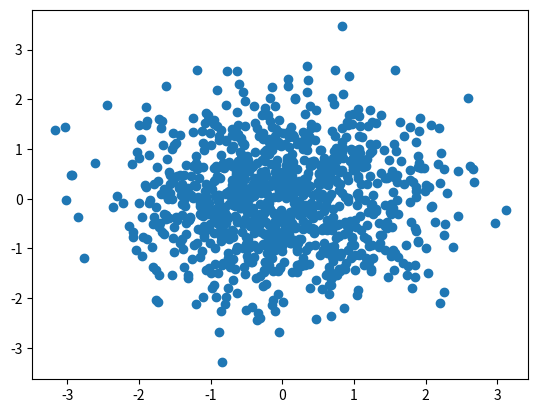

Recreate this plot in Python.
import numpy as np
from numpy.linalg import inv


A = np.random.randint(1,10, size=(2,2))
B = np.random.randint(1,10, size=(2,2))


C = np.matrix(A)
D = np.matrix(B)

print(C)
print(D)



E = C.transpose()
for row in E:
  print(row)

F = D.transpose()
for row in F:
  print(row)

Cinv = inv(C)

for row in Cinv:
  print(row)
  
Dinv = inv(D)

for row in Dinv:
  print(row)


import numpy as np
from numpy import sin, cos, pi

import matplotlib.pyplot as plt

a = np.arange(0.0, 10.0, 0.01)
b = np.sin(2*np.pi*a)
c = np.cos(2*np.pi*a)


plt.plot(a,b)
plt.plot(a,c)

plt.show()
plt.cla()



import numpy as np
import matplotlib.pyplot as plt
from numpy.random import normal, rand


a = np.random.randint(1, 100, size=1000)


plt.hist(a, bins=100)
plt.show()
plt.cla()



import matplotlib.pyplot as plt
from numpy.random import normal, rand

x = normal(size=1000)
y = normal(size=1000)

plt.scatter(x,y)
plt.show()
